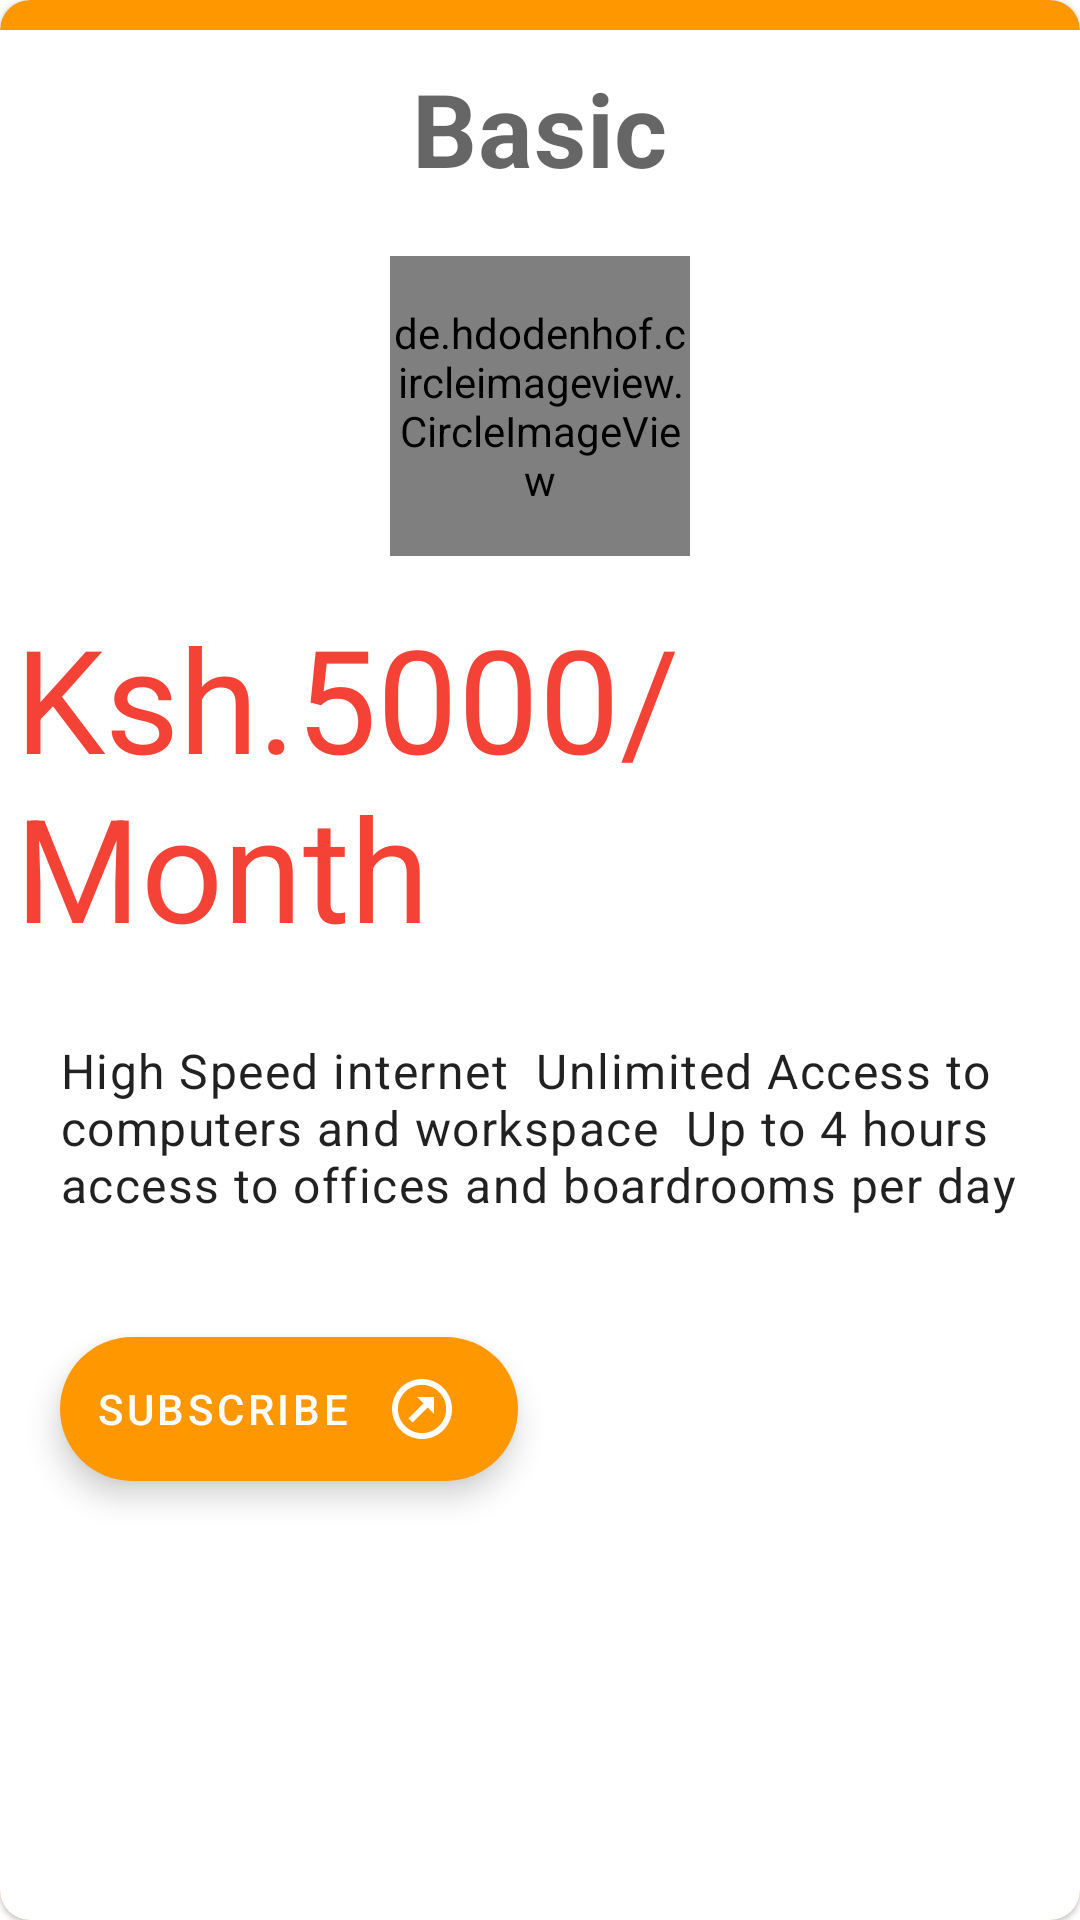

Produce the Android XML layout that renders to this screen, including the resource entries it uses.
<!-- AndroidManifest.xml: application theme Theme.IconsHub -->
<!-- res/layout/basic_plan.xml -->
<?xml version="1.0" encoding="utf-8"?>
<com.google.android.material.card.MaterialCardView xmlns:android="http://schemas.android.com/apk/res/android"
    xmlns:app="http://schemas.android.com/apk/res-auto"
    android:layout_width="match_parent"
    android:layout_height="wrap_content"
    android:layout_margin="10dp"
    android:elevation="7dp"
    app:cardBackgroundColor="@color/icons_2"
    app:cardCornerRadius="10dp">

    <RelativeLayout
        android:layout_width="match_parent"
        android:layout_height="match_parent"
        android:layout_marginTop="10dp"
        android:background="@color/white">

        <com.google.android.material.textview.MaterialTextView
            android:id="@+id/title2"
            android:layout_width="wrap_content"
            android:layout_height="wrap_content"
            android:layout_centerHorizontal="true"
            android:layout_margin="10dp"
            android:text="@string/basic"
            android:textAppearance="@style/TextAppearance.MaterialComponents.Headline4"
            android:textStyle="bold" />

        <de.hdodenhof.circleimageview.CircleImageView
            android:id="@+id/avatar2"
            android:layout_width="100dp"
            android:layout_height="100dp"
            android:layout_below="@+id/title2"
            android:layout_centerHorizontal="true"
            android:layout_margin="10dp"
            android:src="@drawable/ic_baseline_people_24"
            app:civ_border_color="@color/icons_2"
            app:civ_border_width="5dp" />

        <com.google.android.material.textview.MaterialTextView
            android:id="@+id/starterPrice"
            android:layout_width="wrap_content"
            android:layout_height="wrap_content"
            android:layout_below="@+id/avatar2"
            android:layout_margin="5dp"
            android:text="@string/ksh_5000_month"
            android:textAppearance="@style/TextAppearance.MaterialComponents.Headline3"
            android:textColor="@color/icons_1" />

        <com.google.android.material.textview.MaterialTextView
            android:id="@+id/basicExplanation"
            android:layout_width="wrap_content"
            android:layout_height="wrap_content"
            android:layout_below="@+id/starterPrice"
            android:layout_margin="10dp"
            android:padding="10dp"
            android:text="@string/basic_explanation"
            android:textAppearance="@style/TextAppearance.MaterialComponents.Body1" />

        <com.google.android.material.floatingactionbutton.ExtendedFloatingActionButton
            android:id="@+id/btnSubscribe1"
            android:layout_width="wrap_content"
            android:layout_height="wrap_content"
            android:layout_below="@+id/basicExplanation"
            android:layout_alignParentStart="true"
            android:layout_margin="20dp"
            android:text="@string/subscribe"
            app:backgroundTint="@color/icons_2"
            app:icon="@drawable/arrow_top_right_thin_circle_outline"
            app:iconGravity="textEnd" />
    </RelativeLayout>

</com.google.android.material.card.MaterialCardView>
<!-- resources referenced by this layout -->
<resources>
  <color name="icons_1">#F44336</color>
  <color name="icons_2">#FF9800</color>
  <color name="white">#FFFFFFFF</color>
  <!-- drawable arrow_top_right_thin_circle_outline (drawable) -->
  <vector xmlns:android="http://schemas.android.com/apk/res/android"
      android:width="30dp"
      android:height="30dp"
      android:viewportWidth="24"
      android:viewportHeight="24">
      <path
          android:fillColor="#fff"
          android:pathData="M12 3.97C7.59 3.97 3.97 7.59 3.97 12C3.97 16.41 7.59 20.03 12 20.03C16.41 20.03 20.03 16.41 20.03 12C20.03 7.59 16.41 3.97 12 3.97M12 2C17.54 2 22 6.46 22 12C22 17.54 17.54 22 12 22C6.46 22 2 17.54 2 12C2 6.46 6.46 2 12 2M13.88 11.53L16 13.64V8H10.36L12.47 10.12L7.5 15.1L8.9 16.5" />
  </vector>
  <!-- drawable ic_baseline_people_24 (drawable) -->
  <vector xmlns:android="http://schemas.android.com/apk/res/android"
      android:width="40dp"
      android:height="40dp"
      android:tint="#0C0C0C"
      android:viewportWidth="24"
      android:viewportHeight="24">
      <path
          android:fillColor="@android:color/white"
          android:pathData="M16,11c1.66,0 2.99,-1.34 2.99,-3S17.66,5 16,5c-1.66,0 -3,1.34 -3,3s1.34,3 3,3zM8,11c1.66,0 2.99,-1.34 2.99,-3S9.66,5 8,5C6.34,5 5,6.34 5,8s1.34,3 3,3zM8,13c-2.33,0 -7,1.17 -7,3.5L1,19h14v-2.5c0,-2.33 -4.67,-3.5 -7,-3.5zM16,13c-0.29,0 -0.62,0.02 -0.97,0.05 1.16,0.84 1.97,1.97 1.97,3.45L17,19h6v-2.5c0,-2.33 -4.67,-3.5 -7,-3.5z" />
  </vector>
  <string name="basic">Basic</string>
  <string name="basic_explanation">High Speed internet <br /> Unlimited Access to computers and workspace <br /> Up to 4 hours access to offices and boardrooms per day</string>
  <string name="ksh_5000_month">Ksh.5000/Month</string>
  <string name="subscribe">Subscribe</string>
  <style name="Theme.IconsHub" parent="Theme.MaterialComponents.Light.NoActionBar">
          
          <item name="colorPrimary">#FF9800</item>
          <item name="colorPrimaryVariant">#FFC107</item>
          <item name="colorOnPrimary">#F44336</item>
          
          <item name="colorSecondary">@color/icons_3</item>
          <item name="colorSecondaryVariant">@color/teal_700</item>
          <item name="colorOnSecondary">@color/white</item>
          
          <item name="android:statusBarColor" tools:targetApi="l">@color/icons_4</item>
          
      </style>
  <color name="icons_3">#FF03DAC5</color>
  <color name="teal_700">#FF018786</color>
  <color name="icons_4">#C9050505</color>
</resources>
